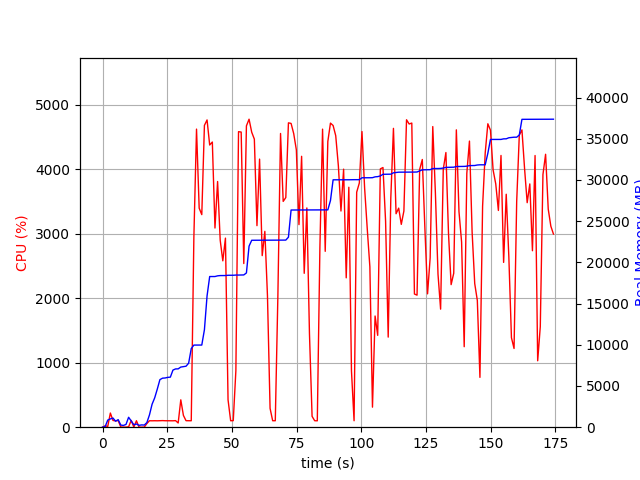

The file beside this chart, header and first rows:
elapsed_time, nproc, cpu, mem_real, mem_virtual
4.172325134277344e-05, 1, 0.0, 8.512, 3186
1.006, 2, 21.9, 65.02, 168.2
2.013, 5, 11.9, 865.7, 3000
3.021, 4, 219.7, 1002, 2933
4.027, 5, 104.3, 1113, 3345
5.035, 3, 99.2, 725.5, 2272
6.043, 4, 103.0, 916.1, 2787
7.052, 3, 3.0, 257.9, 1794
8.061, 3, 1.0, 214, 1744
9.068, 3, 1.0, 334.8, 1854
10.08, 10, 6.0, 1206, 4491
11.08, 7, 105.2, 744.8, 3223
12.09, 3, 1.0, 300.3, 1873
13.1, 3, 100.2, 389.4, 2021
14.11, 3, 1.0, 228.2, 1790
15.12, 3, 0.0, 277.6, 1842
16.12, 3, 1.0, 259.8, 1889
17.13, 1, 56.6, 560.1, 1795
18.14, 1, 100.2, 1498, 2747
19.15, 1, 99.2, 2788, 4099
20.16, 1, 100.2, 3562, 5821
21.16, 1, 99.2, 4628, 7725
22.17, 1, 100.2, 5772, 7725
23.18, 1, 102.2, 5948, 7853
24.19, 1, 100.2, 5972, 7853
25.2, 1, 100.2, 6046, 8025
26.21, 1, 100.1, 6074, 8025
27.21, 1, 99.3, 6930, 10073
28.22, 1, 102.0, 7070, 10073
29.23, 1, 65.3, 7078, 10073
30.24, 1, 424.4, 7296, 13522
31.26, 1, 182.9, 7341, 13522
32.27, 1, 100.9, 7399, 13714
33.28, 1, 99.9, 7765, 16786
34.29, 1, 100.0, 9539, 17280
35.3, 1, 2943, 9963, 17280
36.32, 1, 4620, 9963, 17280
37.35, 1, 3395, 9963, 17280
38.36, 1, 3295, 9967, 17280
39.38, 1, 4678, 11825, 21459
40.39, 1, 4763, 15928, 22382
41.41, 1, 4374, 18280, 22382
42.43, 1, 4420, 18280, 22382
43.45, 1, 3087, 18280, 22382
44.47, 1, 3808, 18364, 22382
45.47, 1, 2899, 18396, 22382
46.49, 1, 2579, 18400, 22382
47.5, 1, 2931, 18400, 22382
48.51, 1, 424.9, 18432, 22702
49.52, 1, 100.2, 18432, 22702
50.52, 1, 101.3, 18434, 22702
51.53, 1, 877.2, 18458, 22702
52.56, 1, 4581, 18458, 22702
53.58, 1, 4575, 18472, 22702
54.59, 1, 2537, 18474, 22702
55.61, 1, 4671, 18718, 22938
56.63, 1, 4774, 21966, 27584
57.65, 1, 4572, 22680, 27584
58.67, 1, 4465, 22682, 27586
59.68, 1, 3124, 22682, 27586
... 113 more rows
